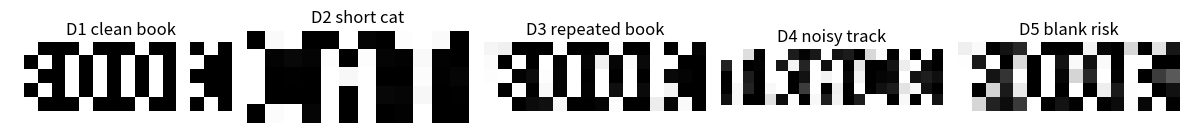
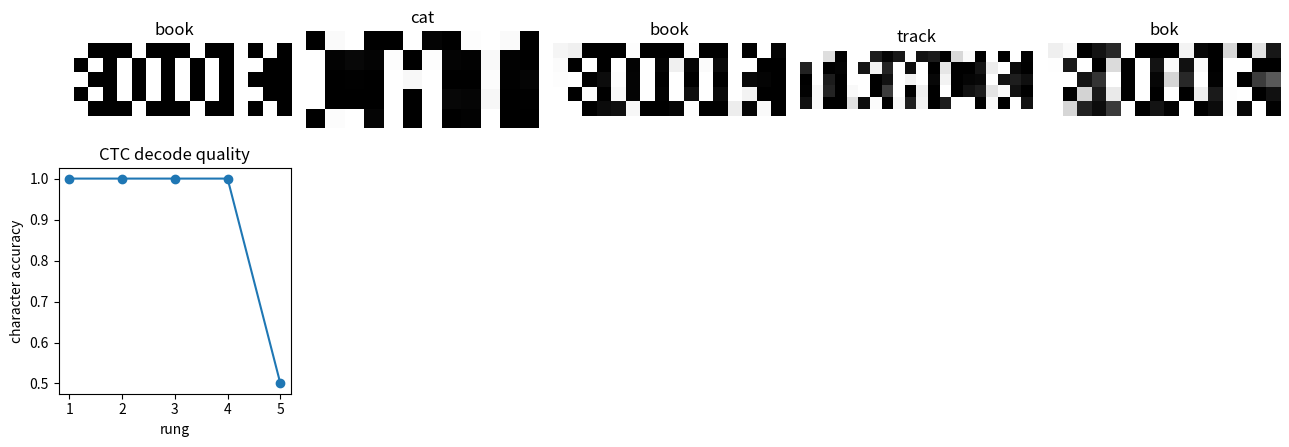

These figures' Python source, in order:
import numpy as np
import matplotlib.pyplot as plt

rng = np.random.default_rng(7)
np.set_printoptions(precision=3, suppress=True)

blank = "_"


def ctc_collapse(path):
    merged = []
    last = None
    for token in path:
        if token != last:
            merged.append(token)
        last = token
    return "".join(token for token in merged if token != blank)


def wrong_collapse(path):
    no_blank = [token for token in path if token != blank]
    merged = []
    last = None
    for token in no_blank:
        if token != last:
            merged.append(token)
        last = token
    return "".join(merged)


def ocr_ctc_decode(frame_tokens):
    return ctc_collapse(frame_tokens)


image_width = 100
stride = 4
sequence_length = image_width // stride
bad_path = ["b", blank, "o", "o", blank, "k"]
good_path = ["b", blank, "o", blank, "o", "k"]
probability = 0.8 * 0.5 * 0.7 + 0.12
assert sequence_length == 25
assert ctc_collapse(bad_path) == "bok"
assert ctc_collapse(good_path) == "book"
assert round(probability, 2) == 0.40
print("sequence length", sequence_length)
print("bad path", ctc_collapse(bad_path))
print("good path", ctc_collapse(good_path))
print("string probability", round(probability, 2))

glyphs = {
    "b": np.array([[1, 1, 0], [1, 0, 1], [1, 1, 0], [1, 0, 1], [1, 1, 0]], dtype=float),
    "o": np.array([[0, 1, 0], [1, 0, 1], [1, 0, 1], [1, 0, 1], [0, 1, 0]], dtype=float),
    "k": np.array([[1, 0, 1], [1, 1, 0], [1, 0, 0], [1, 1, 0], [1, 0, 1]], dtype=float),
    "c": np.array([[0, 1, 1], [1, 0, 0], [1, 0, 0], [1, 0, 0], [0, 1, 1]], dtype=float),
    "t": np.array([[1, 1, 1], [0, 1, 0], [0, 1, 0], [0, 1, 0], [0, 1, 0]], dtype=float),
    "a": np.array([[0, 1, 0], [1, 0, 1], [1, 1, 1], [1, 0, 1], [1, 0, 1]], dtype=float),
    "r": np.array([[1, 1, 0], [1, 0, 1], [1, 1, 0], [1, 1, 0], [1, 0, 1]], dtype=float),
}


def render_word(word, noise, seed):
    local_rng = np.random.default_rng(seed)
    columns = []
    for char in word:
        columns.append(glyphs[char])
        columns.append(np.zeros((5, 1)))
    image = np.concatenate(columns, axis=1)
    image = image + local_rng.normal(0.0, noise, size=image.shape)
    return np.clip(image, 0.0, 1.0)


def path_for_word(word, confuse_repeat=False):
    path = []
    for char in word:
        path.append(char)
        if confuse_repeat and len(path) > 1 and path[-2] == char:
            path.append(char)
        else:
            path.append(blank)
    if path:
        path.pop()
    return path


def char_accuracy(pred, target):
    n = max(len(pred), len(target))
    matches = sum(a == b for a, b in zip(pred, target))
    return matches / n


def make_ocr_ladder():
    specs = [
        ("D1 clean book", "book", 0.00, False),
        ("D2 short cat", "cat", 0.02, False),
        ("D3 repeated book", "book", 0.04, False),
        ("D4 noisy track", "track", 0.08, False),
        ("D5 blank risk", "book", 0.12, True),
    ]
    rungs = []
    for seed, spec in enumerate(specs):
        name, word, noise, confuse = spec
        image = render_word(word, noise, seed + 60)
        path = path_for_word(word, confuse_repeat=confuse)
        if confuse:
            path = ["b", blank, "o", "o", blank, "k"]
        rungs.append({"name": name, "word": word, "image": image, "path": path})
    return rungs


ocr_rungs = make_ocr_ladder()
for rung in ocr_rungs:
    print(rung["name"], "target", rung["word"], "frames", len(rung["path"]), "image", rung["image"].shape)

fig, axes = plt.subplots(1, 5, figsize=(12, 2.4))
for ax, rung in zip(axes, ocr_rungs):
    ax.imshow(rung["image"], cmap="gray", vmin=0, vmax=1)
    ax.set_title(rung["name"])
    ax.axis("off")
plt.tight_layout()

ocr_results = []
for rung in ocr_rungs:
    pred = ocr_ctc_decode(rung["path"])
    acc = char_accuracy(pred, rung["word"])
    ocr_results.append({"name": rung["name"], "pred": pred, "acc": acc})

print("rung                 pred    target  char acc")
for rung, result in zip(ocr_rungs, ocr_results):
    print(f"{rung['name']:<20} {result['pred']:<7} {rung['word']:<7} {result['acc']:.2f}")

fig, axes = plt.subplots(2, 5, figsize=(13, 5))
for i, rung in enumerate(ocr_rungs):
    axes[0, i].imshow(rung["image"], cmap="gray", vmin=0, vmax=1)
    axes[0, i].set_title(ocr_results[i]["pred"])
    axes[0, i].axis("off")

scores = [item["acc"] for item in ocr_results]
axes[1, 0].plot(range(1, 6), scores, marker="o")
axes[1, 0].set_xlabel("rung")
axes[1, 0].set_ylabel("character accuracy")
axes[1, 0].set_title("CTC decode quality")
for ax in axes[1, 1:]:
    ax.axis("off")
plt.tight_layout()

path = ["b", blank, "o", blank, "o", "k"]
wrong = wrong_collapse(path)
right = ctc_collapse(path)
small_product = float(np.prod([0.01] * 80))
log_product = float(np.sum(np.log([0.01] * 80)))
print("wrong collapse", wrong)
print("right collapse", right)
print("tiny product", small_product)
print("log-space score", round(log_product, 2))
